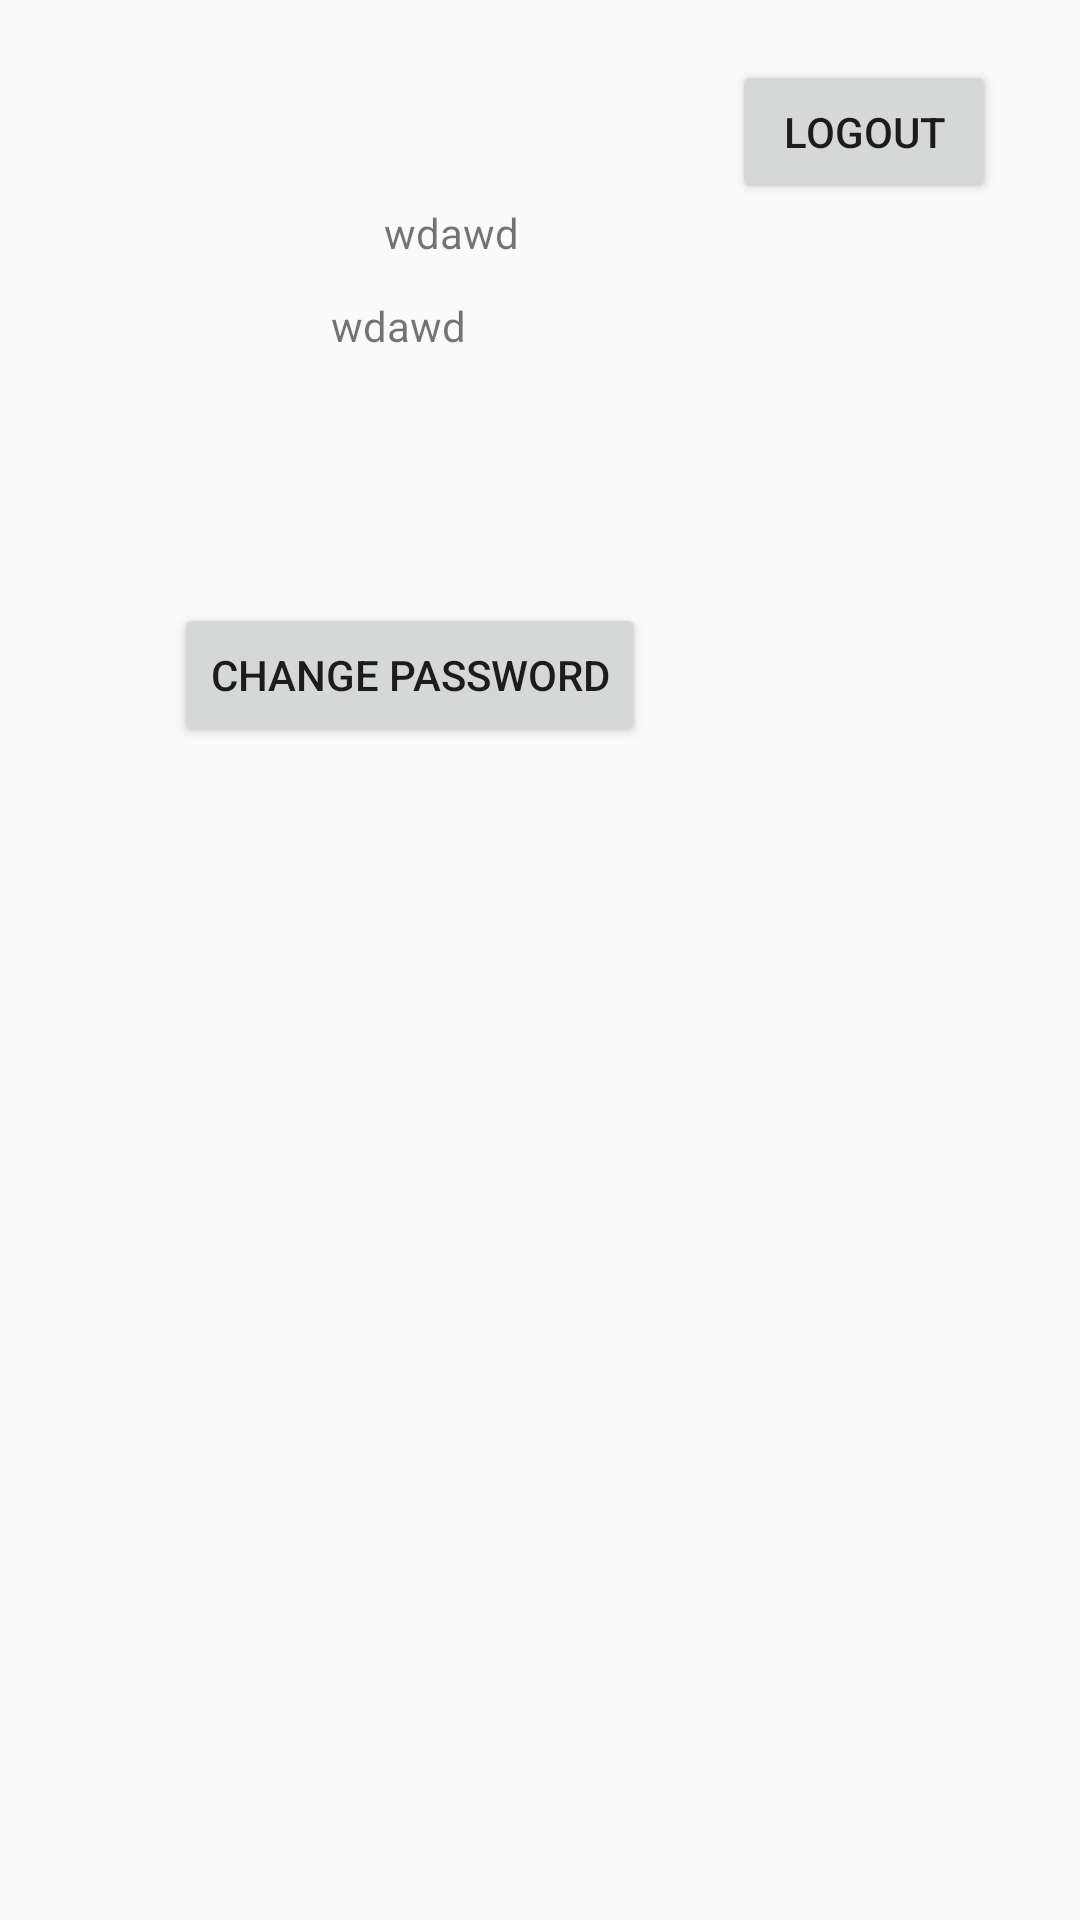

Layout XML and referenced resources for this Android screen:
<!-- AndroidManifest.xml: application theme AppTheme -->
<!-- res/layout/activity_user_profile.xml -->
<?xml version="1.0" encoding="utf-8"?>
<androidx.constraintlayout.widget.ConstraintLayout
        xmlns:android="http://schemas.android.com/apk/res/android"
        xmlns:tools="http://schemas.android.com/tools"
        xmlns:app="http://schemas.android.com/apk/res-auto"
        android:layout_width="match_parent"
        android:layout_height="match_parent"
        tools:context=".activities.UserProfileActivity">
    <ImageView
            android:id="@+id/imageView_user_photo"
            android:layout_width="60dp"
            android:layout_height="60dp"
            app:layout_constraintStart_toStartOf="parent" android:layout_marginStart="44dp"
            android:layout_marginTop="68dp" app:layout_constraintTop_toTopOf="parent"
            app:layout_constraintBottom_toBottomOf="parent" android:layout_marginBottom="8dp"
            app:layout_constraintVertical_bias="0.0"/>
    <Button
            android:text="@string/logout"
            android:id="@+id/button_logout"
            android:layout_width="wrap_content"
            android:layout_height="wrap_content"
            android:layout_marginTop="20dp"
            app:layout_constraintTop_toTopOf="parent" app:layout_constraintEnd_toEndOf="parent"
            android:layout_marginEnd="28dp"
            android:layout_marginBottom="8dp" app:layout_constraintBottom_toBottomOf="parent"
            app:layout_constraintVertical_bias="0.0" android:layout_marginStart="8dp"
            app:layout_constraintStart_toStartOf="parent" app:layout_constraintHorizontal_bias="1.0"/>

    <Button
            android:text="@string/change_password"
            android:id="@+id/button_change_password"
            android:layout_width="wrap_content"
            android:layout_height="wrap_content"
            app:layout_constraintStart_toStartOf="parent" android:layout_marginStart="8dp"
            app:layout_constraintEnd_toEndOf="parent" android:layout_marginEnd="8dp"
            app:layout_constraintHorizontal_bias="0.268"
            android:layout_marginTop="84dp" app:layout_constraintTop_toBottomOf="@+id/textView_user_display_name"/>

    <TextView
            android:id="@+id/textView_user_display_name"
            android:layout_width="46dp"
            android:layout_height="18dp"
            android:text="wdawd" android:layout_marginTop="12dp"
            app:layout_constraintTop_toBottomOf="@+id/textView_user_email"
            app:layout_constraintEnd_toEndOf="parent" android:layout_marginEnd="8dp"
            app:layout_constraintStart_toStartOf="parent" android:layout_marginStart="8dp"
            app:layout_constraintHorizontal_bias="0.343"/>

    <TextView
            android:id="@+id/textView_user_email"
            android:layout_width="wrap_content"
            android:layout_height="0dp"
            android:text="wdawd"
            android:layout_marginTop="68dp"
            app:layout_constraintTop_toTopOf="parent"
            app:layout_constraintStart_toStartOf="parent" android:layout_marginStart="128dp"/>

    <EditText
            android:id="@+id/editText_old_password"
            android:layout_width="250dp"
            android:layout_height="50dp"
            android:visibility="invisible"
            android:hint="@string/old_password"
            android:inputType="textPassword"
            android:layout_marginTop="300dp"
            app:layout_constraintTop_toTopOf="parent" android:layout_marginStart="8dp"
            app:layout_constraintStart_toStartOf="parent" android:layout_marginEnd="8dp"
            app:layout_constraintEnd_toEndOf="parent" app:layout_constraintHorizontal_bias="0.434"/>

    <EditText
            android:id="@+id/editText_new_password"
            android:layout_width="250dp"
            android:layout_height="50dp"
            app:layout_constraintStart_toStartOf="parent" android:layout_marginStart="8dp"
            app:layout_constraintEnd_toEndOf="parent" android:layout_marginEnd="8dp"
            app:layout_constraintHorizontal_bias="0.434"
            android:hint="@string/password"
            android:visibility="invisible"
            android:inputType="textPassword"
            android:layout_marginTop="28dp" app:layout_constraintTop_toBottomOf="@+id/editText_old_password"/>

    <EditText

            android:layout_width="250dp"
            android:layout_height="50dp"
            android:id="@+id/editText_retype_new_password"
            android:layout_marginTop="20dp"
            app:layout_constraintTop_toBottomOf="@+id/editText_new_password"
            app:layout_constraintStart_toStartOf="parent" android:layout_marginStart="8dp"
            app:layout_constraintEnd_toEndOf="parent" android:layout_marginEnd="8dp"
            app:layout_constraintHorizontal_bias="0.434"
            android:hint="@string/retype_your_password"
            android:visibility="invisible"
            android:inputType="textPassword"
    />
    <Button
            android:layout_width="wrap_content"
            android:layout_height="wrap_content"
            android:text="@string/save_password"
            android:layout_marginTop="24dp"
            app:layout_constraintTop_toBottomOf="@+id/editText_retype_new_password"
            android:id="@+id/button_save_password" app:layout_constraintStart_toStartOf="parent"
            android:layout_marginStart="8dp" app:layout_constraintEnd_toEndOf="parent" android:layout_marginEnd="8dp"
            android:layout_marginBottom="8dp" app:layout_constraintBottom_toBottomOf="parent"
            app:layout_constraintHorizontal_bias="0.245" app:layout_constraintVertical_bias="0.051"
            android:visibility="invisible"/>
</androidx.constraintlayout.widget.ConstraintLayout>
<!-- resources referenced by this layout -->
<resources>
  <string name="change_password">Change password</string>
  <string name="logout">LOGOUT</string>
  <string name="old_password">Old password</string>
  <string name="password">Password</string>
  <string name="retype_your_password">Retype your password</string>
  <string name="save_password">Save password</string>
  <style name="AppTheme" parent="Theme.AppCompat.Light.DarkActionBar">
          
          <item name="colorPrimary">@color/secondary_text</item>
          <item name="colorPrimaryDark">@color/black</item>
          <item name="colorAccent">@color/colorAccent</item>
      </style>
  <color name="secondary_text">#757575</color>
  <color name="black">#000000</color>
  <color name="colorAccent">#D81B60</color>
</resources>
